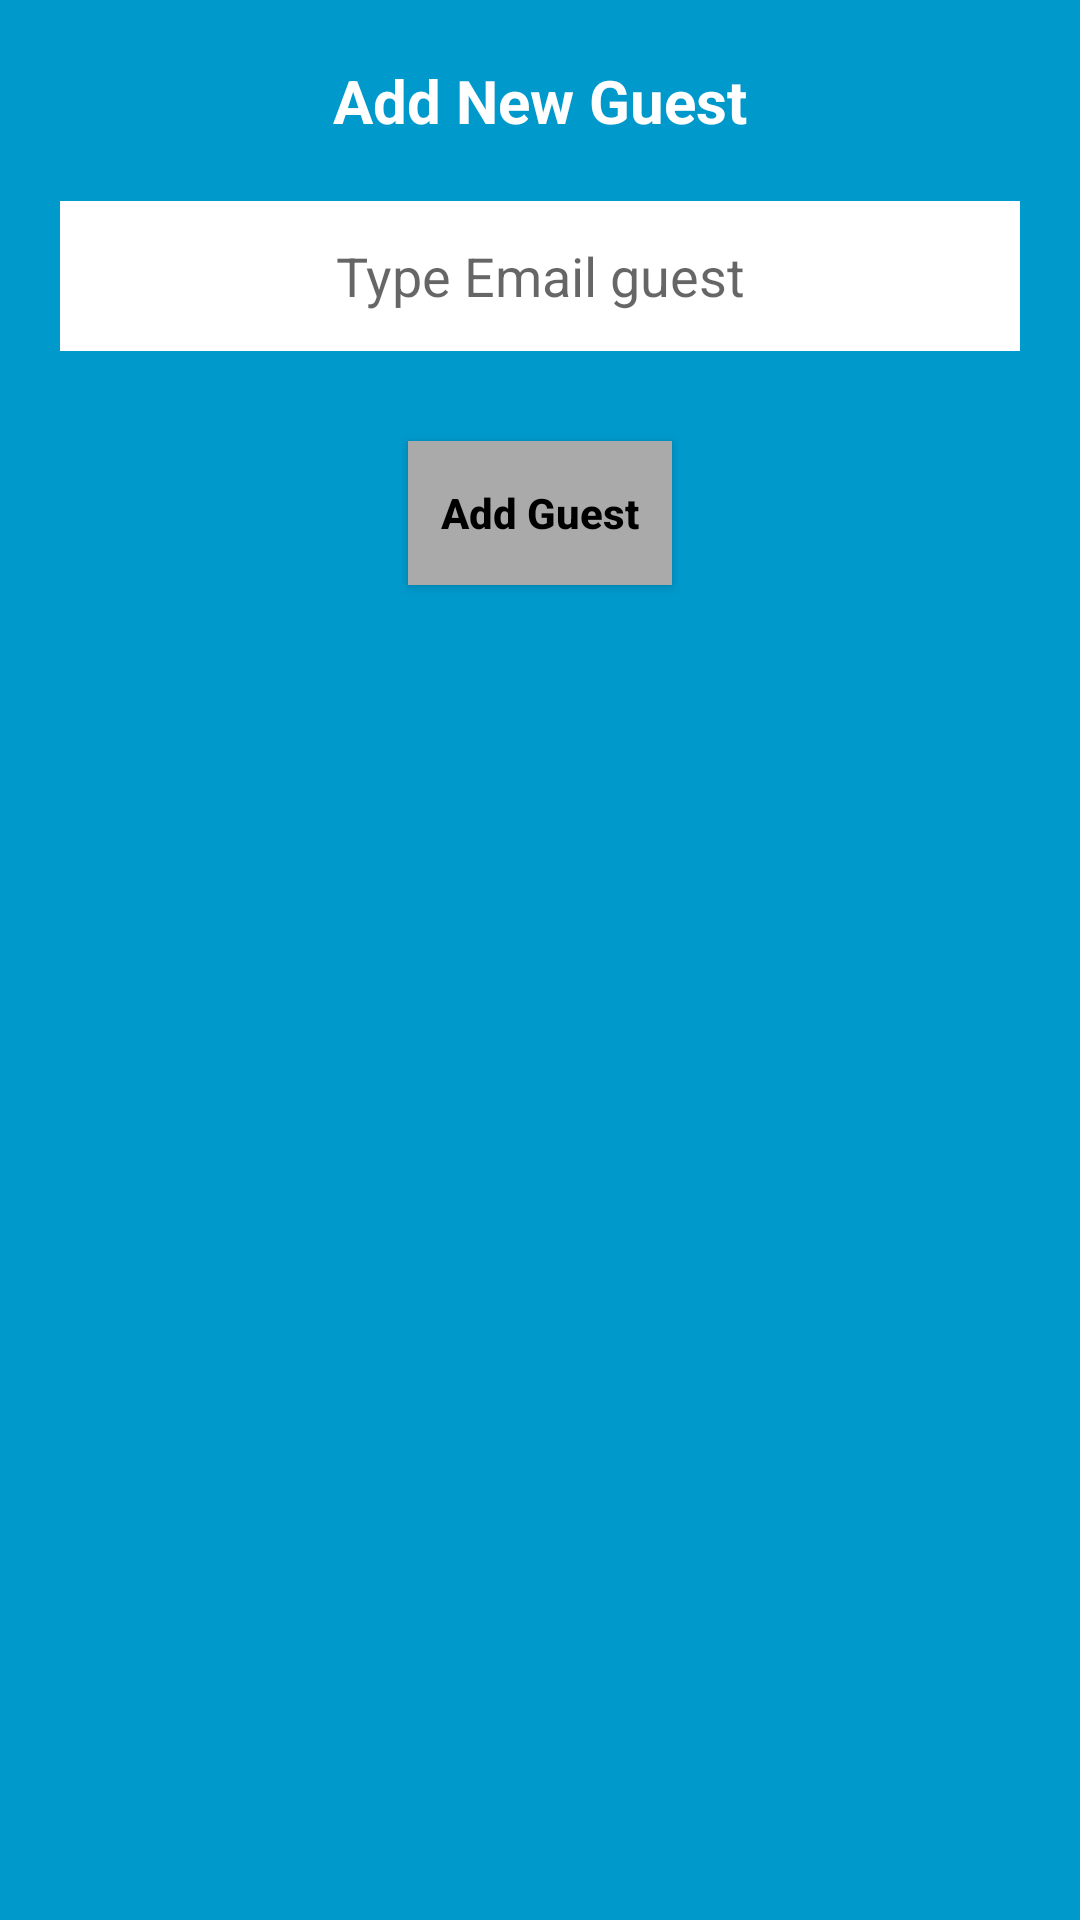

Here is an Android app screen rendered from its layout file. Give the layout XML and the strings, colors and styles it references.
<!-- AndroidManifest.xml: application theme Theme.CalendarEtna -->
<!-- res/layout/add_guest_layout.xml -->
<?xml version="1.0" encoding="utf-8"?>

<LinearLayout xmlns:android="http://schemas.android.com/apk/res/android"
    xmlns:tools="http://schemas.android.com/tools"
    android:orientation="vertical"
    android:layout_width="match_parent"
    android:layout_height="wrap_content"
    android:background="@android:color/holo_blue_dark"
    android:id="@+id/add_guest_layout">

    <TextView
        android:layout_width="match_parent"
        android:layout_height="wrap_content"
        android:text="Add New Guest"
        android:gravity="center"
        android:textSize="20dp"
        android:textStyle="bold"
        android:textColor="@color/white"
        android:layout_marginTop="20dp"/>

    <EditText
        android:layout_width="match_parent"
        android:layout_height="50dp"
        android:background="@android:color/white"
        android:hint="Type Email guest"
        android:id="@+id/mailGuest"
        android:inputType="textShortMessage"
        android:layout_margin="20dp"
        android:gravity="center" />
    <LinearLayout
        android:layout_width="match_parent"
        android:layout_height="wrap_content"
        android:orientation="horizontal">


    </LinearLayout>



    <Button
        android:layout_width="wrap_content"
        android:layout_height="wrap_content"
        android:text="Add Guest"
        android:layout_gravity="center"
        android:layout_margin="10dp"
        android:textAllCaps="false"
        android:textStyle="bold"
        android:textColor="@android:color/black"
        android:background="@android:color/darker_gray"
        android:id="@+id/add_guest_btn"/>



</LinearLayout>
<!-- resources referenced by this layout -->
<resources>
  <color name="white">#FFFFFFFF</color>
  <style name="Theme.CalendarEtna" parent="Theme.MaterialComponents.DayNight.DarkActionBar">
          
          <item name="colorPrimary">@color/purple_500</item>
          <item name="colorPrimaryVariant">@color/purple_700</item>
          <item name="colorOnPrimary">@color/white</item>
          
          <item name="colorSecondary">@color/teal_200</item>
          <item name="colorSecondaryVariant">@color/teal_700</item>
          <item name="colorOnSecondary">@color/black</item>
          
          <item name="android:statusBarColor" tools:targetApi="l">?attr/colorPrimaryVariant</item>
          
      </style>
  <color name="purple_500">#FF6200EE</color>
  <color name="purple_700">#FF3700B3</color>
  <color name="teal_200">#FF03DAC5</color>
  <color name="teal_700">#FF018786</color>
  <color name="black">#FF000000</color>
</resources>
